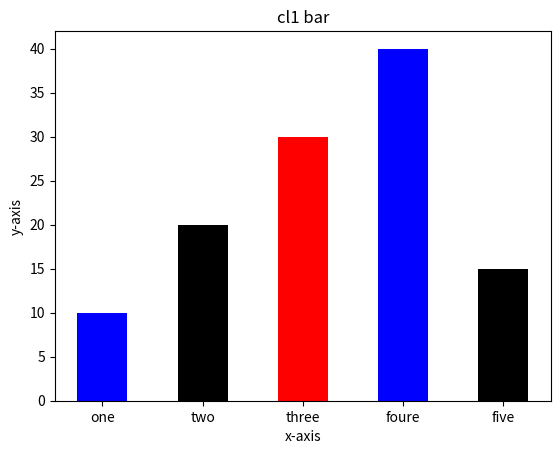

This chart was generated by the following Python code:
import matplotlib.pyplot as plt
vinay=[1,2,3,4,5]
varsha=[10,20,30,40,15,]
tick_label=['one','two','three','foure','five']
plt.bar(vinay, varsha, tick_label= tick_label, 
	    width = 0.5,color = ['blue','black','red'])
plt.xlabel('x-axis')
plt.ylabel('y-axis')
plt.title('cl1 bar')
plt.show()